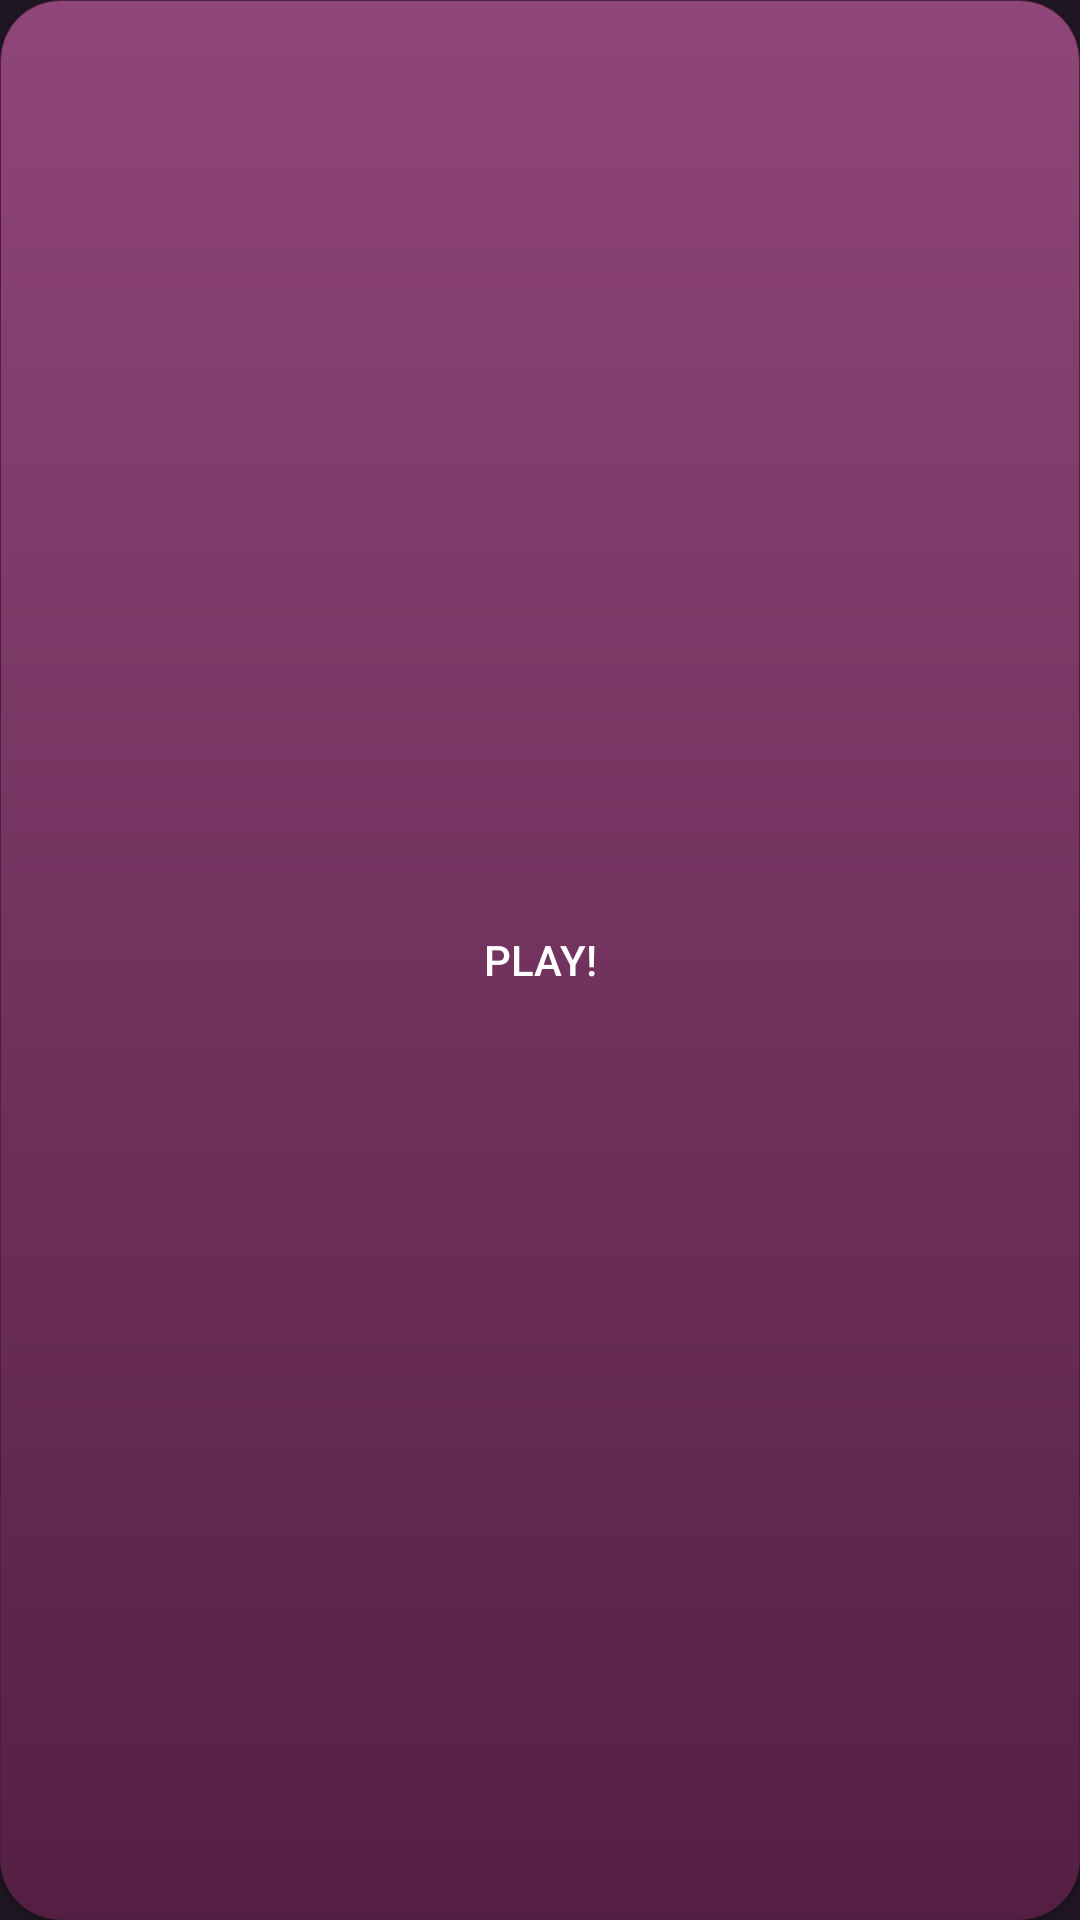

Produce the Android XML layout that renders to this screen, including the resource entries it uses.
<!-- AndroidManifest.xml: application theme AppTheme -->
<!-- res/layout/bottom_bar.xml -->
<?xml version="1.0" encoding="utf-8"?>
<LinearLayout
    xmlns:android="http://schemas.android.com/apk/res/android"
    android:orientation="vertical"
    android:layout_width="match_parent"
    android:layout_height="match_parent">

    

    <Button
        android:layout_width="match_parent"
        android:layout_height="match_parent"
        android:id="@+id/b_play"
        android:background="@drawable/button"
        android:textColor="#fff"
        android:text="@string/play_text" />

</LinearLayout>
<!-- resources referenced by this layout -->
<resources>
  <!-- drawable button (drawable) -->
  <?xml version="1.0" encoding="utf-8"?>
  <shape xmlns:android="http://schemas.android.com/apk/res/android">
  
      
  
      <gradient
          android:startColor="#551f44"
          android:endColor="#8f4678"
          android:angle="90">
      </gradient>
  
      <corners android:radius="20dip" />
  
      <stroke
          android:width="1px"
          android:color="#4d1e3e" />
  </shape>
  <string name="play_text">Play!</string>
  <style name="AppTheme" parent="Theme.AppCompat.Light.DarkActionBar">
          
          <item name="colorPrimary">@color/colorPrimary</item>
          <item name="colorPrimaryDark">@color/colorPrimaryDark</item>
          <item name="colorAccent">@color/colorAccent</item>
          <item name="android:windowBackground">@drawable/app_bg</item>
      </style>
  <color name="colorPrimary">#8f4678</color>
  <color name="colorPrimaryDark">#8f4678</color>
  <color name="colorAccent">#d57cb9</color>
  <!-- drawable app_bg (drawable) -->
  <?xml version="1.0" encoding="utf-8"?>
  <bitmap xmlns:android="http://schemas.android.com/apk/res/android"
      android:src="@drawable/bg"
      android:tileMode="repeat"/>
  <!-- drawable bg: jpg bitmap (drawable, 23307 bytes) -->
</resources>
